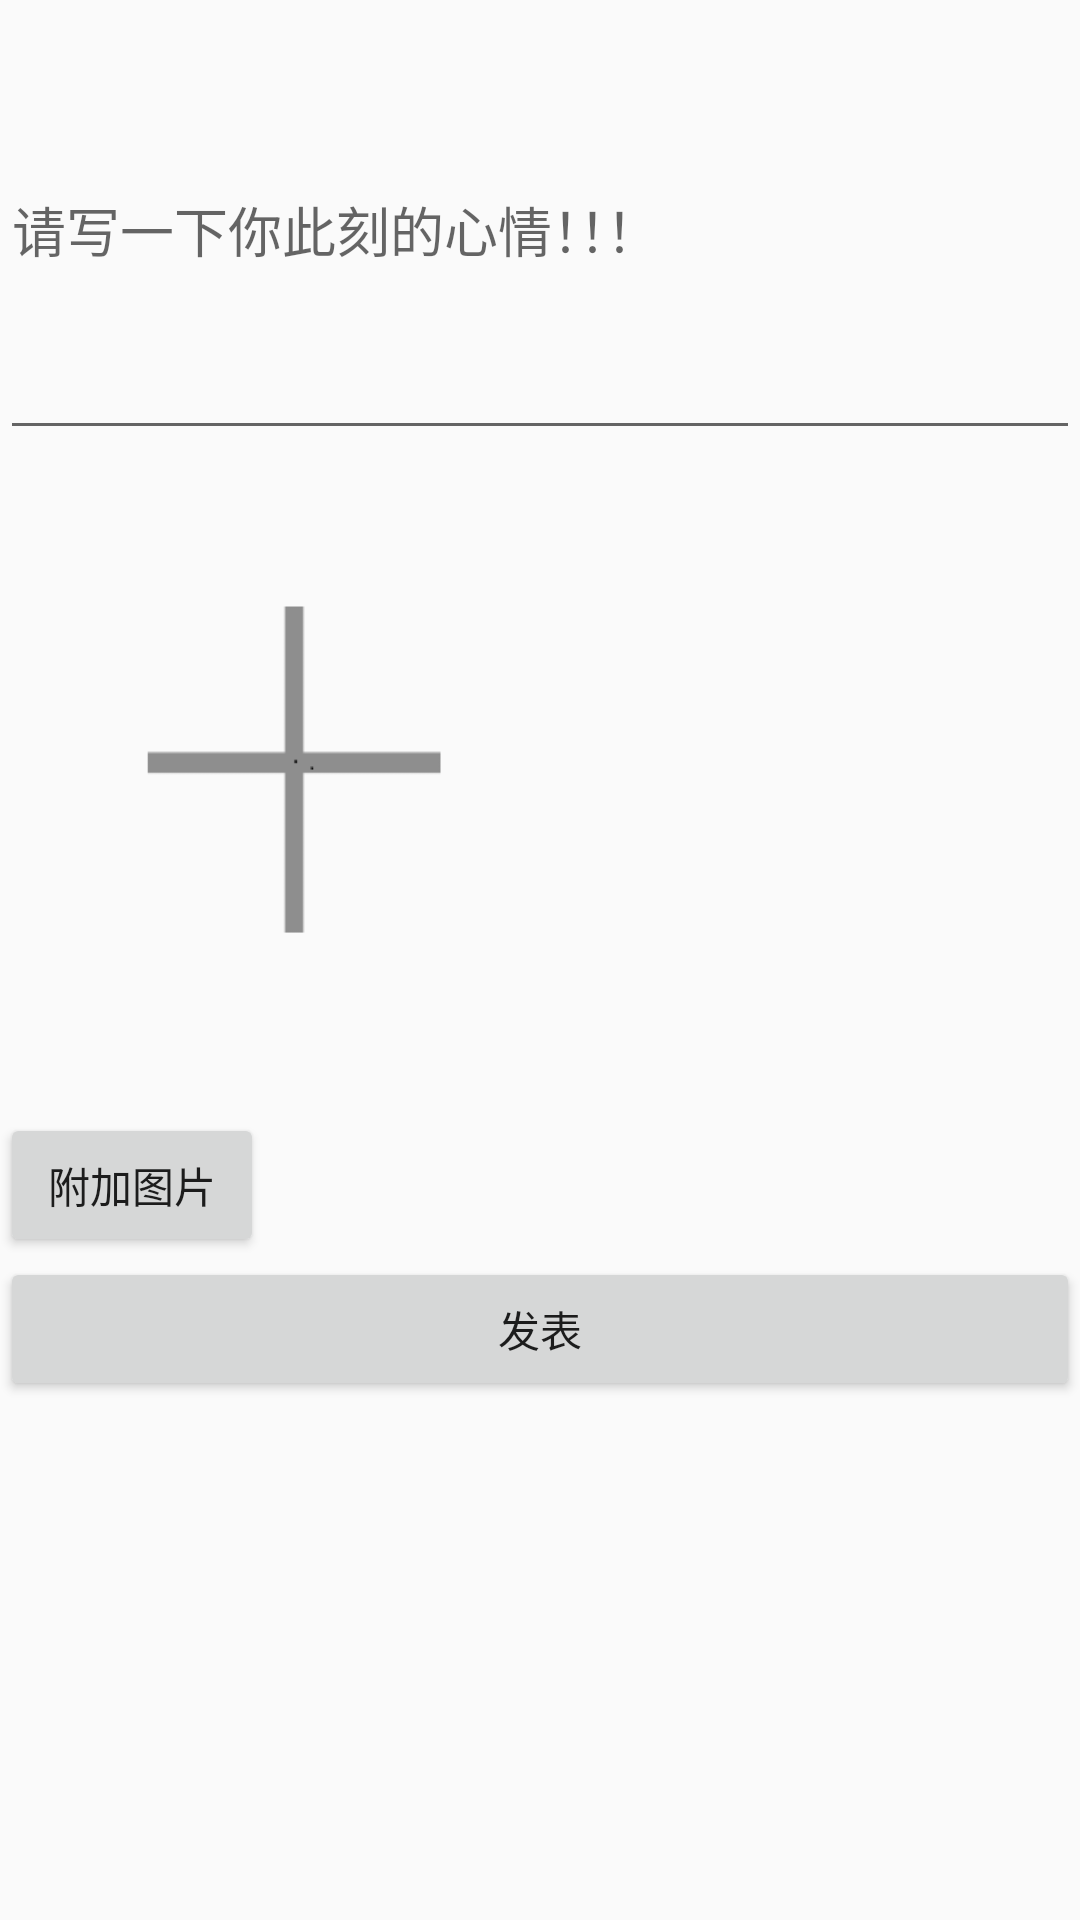

This screen was rendered from an Android layout file. Write that file and the resources it references.
<!-- AndroidManifest.xml: application theme AppTheme -->
<!-- res/layout/activity_posting_updates.xml -->
<?xml version="1.0" encoding="utf-8"?>
<LinearLayout android:layout_width="match_parent"
    android:layout_height="match_parent"
    android:orientation="vertical"
    xmlns:android="http://schemas.android.com/apk/res/android">

    <EditText
        android:id="@+id/editText"
        android:layout_width="match_parent"
        android:layout_height="150dp"
        android:hint="请写一下你此刻的心情！！！"
        android:inputType="textMultiLine"
        android:maxLines="5"
        android:minLines="1"
        android:scrollbars="vertical" />

    <ImageView
        android:layout_width="200dp"
        android:layout_height="200dp"
        android:scaleType="fitXY"
        android:background="@drawable/default_image"
        android:id="@+id/imgCamera" />

    <Button
        android:layout_width="wrap_content"
        android:layout_height="wrap_content"
        android:id="@+id/btnCamera"
        android:layout_marginTop="21dp"
        android:text="附加图片"></Button>

    <Button
        android:id="@+id/publishButton"
        android:layout_width="match_parent"
        android:layout_height="wrap_content"
        android:text="发表" />


</LinearLayout>
<!-- resources referenced by this layout -->
<resources>
  <!-- drawable default_image: png bitmap (drawable, 1367 bytes) -->
  <style name="AppTheme" parent="Theme.AppCompat.Light.DarkActionBar">
          
          <item name="colorPrimary">@color/colorPrimary</item>
          <item name="colorPrimaryDark">@color/colorPrimaryDark</item>
          <item name="colorAccent">@color/colorAccent</item>
      </style>
  <color name="colorPrimary">#D3008577</color>
  <color name="colorPrimaryDark">#00574B</color>
  <color name="colorAccent">#D81B60</color>
</resources>
